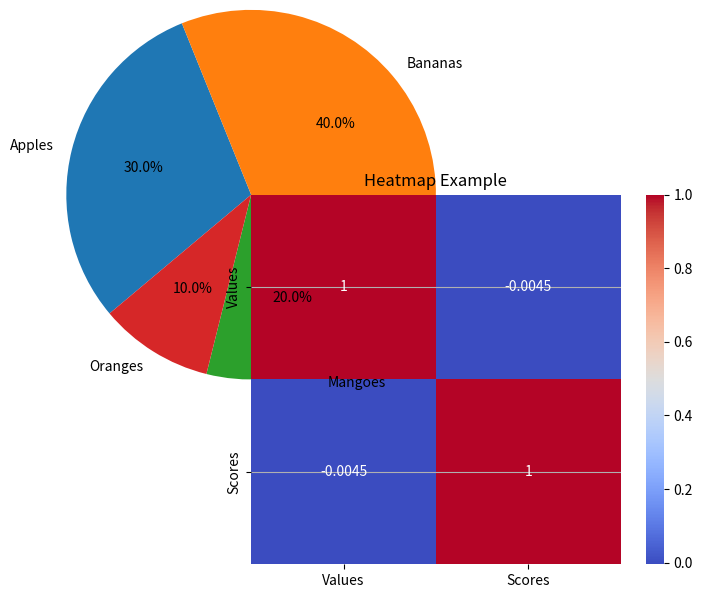

Write Python code to recreate this figure.
# task5_data_visualization.py


import matplotlib.pyplot as plt
import seaborn as sns
import numpy as np
import pandas as pd


#Matplotlib Basics
# ------------------------------

# Sample data
x = [1, 2, 3, 4, 5]
y = [10, 12, 8, 14, 16]

# Line Chart
plt.plot(x, y, marker='o', color='blue')
plt.title("Simple Line Chart")
plt.xlabel("X values")
plt.ylabel("Y values")
plt.grid(True)
plt.show()

# Bar Chart
categories = ["A", "B", "C", "D"]
values = [5, 7, 3, 8]
plt.bar(categories, values, color='green')
plt.title("Bar Chart Example")
plt.show()

# Pie Chart
sizes = [30, 40, 20, 10]
labels = ["Apples", "Bananas", "Mangoes", "Oranges"]
plt.pie(sizes, labels=labels, autopct="%1.1f%%", startangle=140)
plt.title("Pie Chart Example")
plt.show()

# Histogram
data = np.random.randn(1000)  # 1000 random values
plt.hist(data, bins=30, color='purple', edgecolor='black')
plt.title("Histogram Example")
plt.show()

# ------------------------------
#  Seaborn Visualizations
# ------------------------------

# Create a sample dataset
df = pd.DataFrame({
    "Category": np.random.choice(["A", "B", "C"], size=100),
    "Values": np.random.randint(1, 100, size=100),
    "Scores": np.random.randn(100) * 10 + 50
})

# Countplot (shows frequency of categories)
sns.countplot(x="Category", data=df, palette="Set2")
plt.title("Countplot Example")
plt.show()

# Boxplot (shows spread of data)
sns.boxplot(x="Category", y="Scores", data=df, palette="Set3")
plt.title("Boxplot Example")
plt.show()

# Heatmap (correlation between numeric columns)
corr = df.corr(numeric_only=True)  # calculate correlation matrix
sns.heatmap(corr, annot=True, cmap="coolwarm")
plt.title("Heatmap Example")
plt.show()
